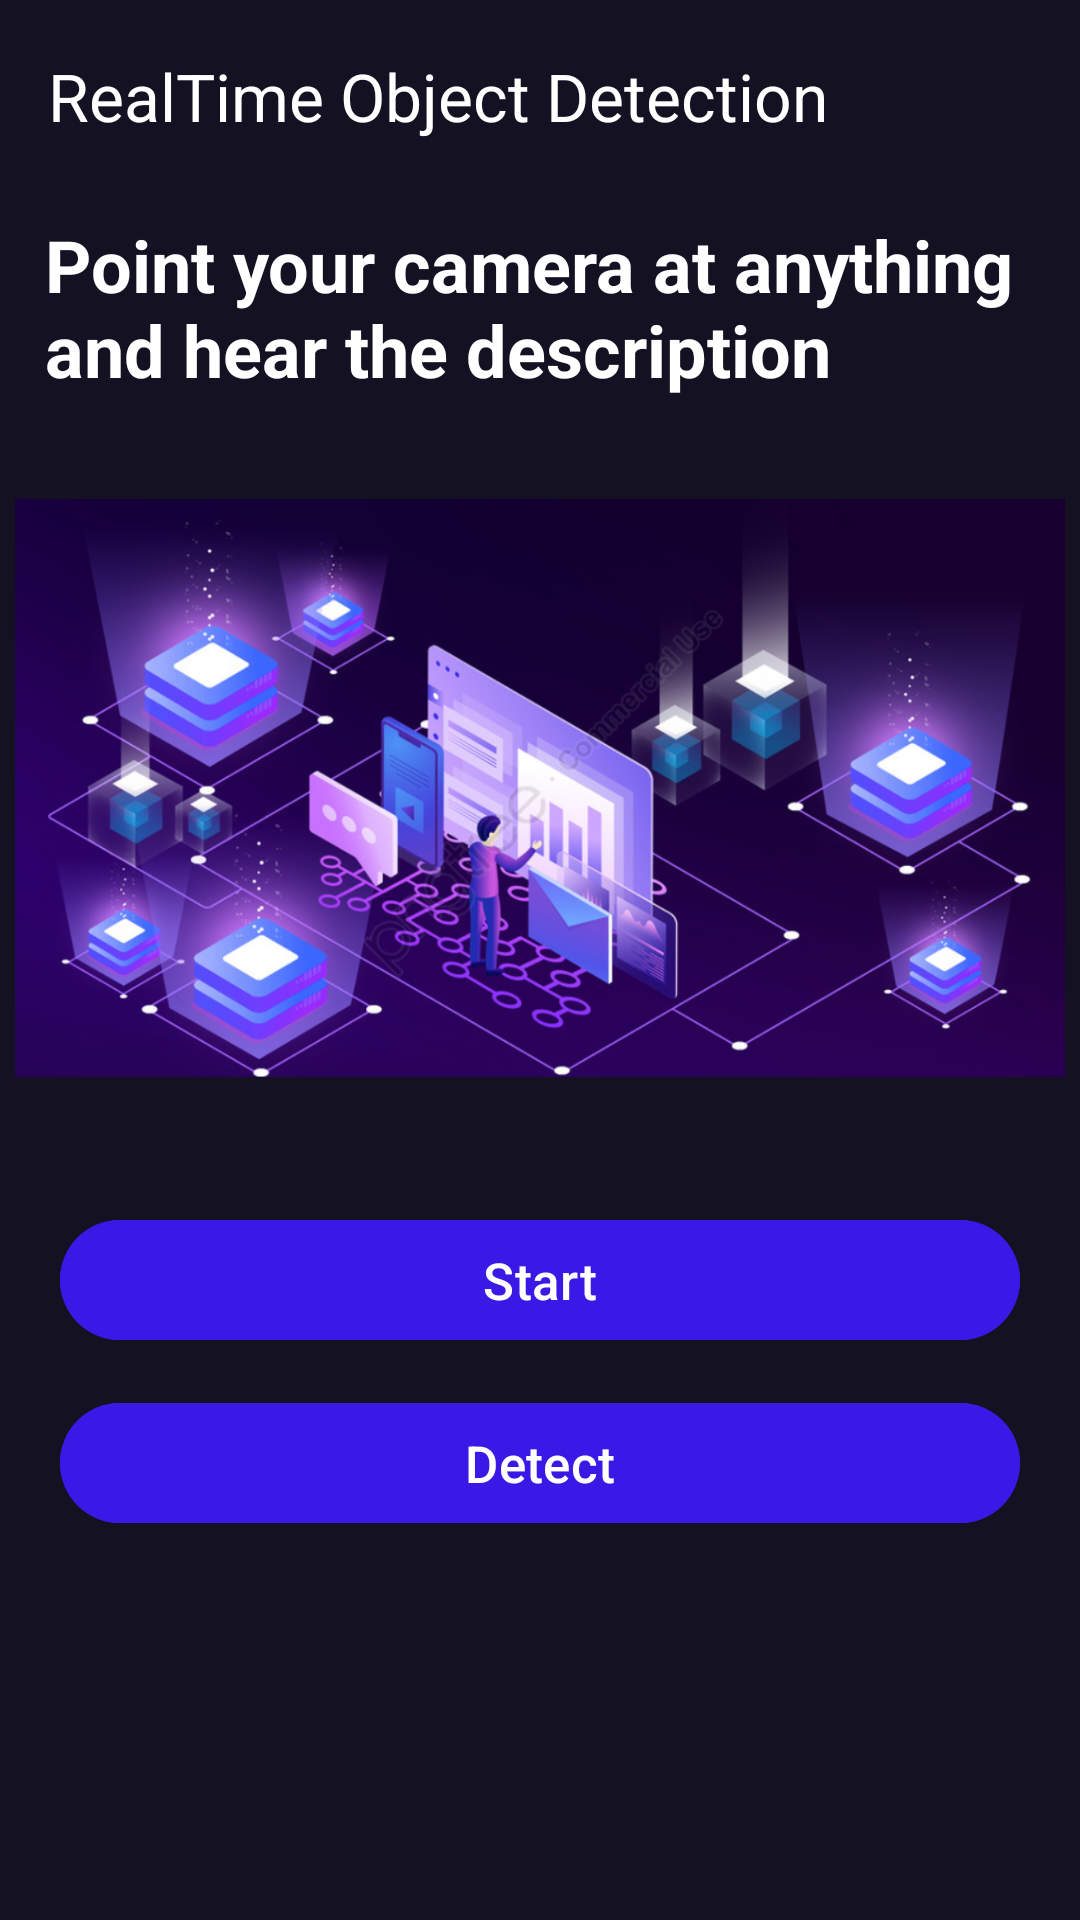

Reconstruct the res/layout file that produces this screen, plus the resources it refers to.
<!-- AndroidManifest.xml: application theme Theme.AssistEase -->
<!-- res/layout/fragment_object_detection.xml -->
<?xml version="1.0" encoding="utf-8"?>
<androidx.constraintlayout.widget.ConstraintLayout xmlns:android="http://schemas.android.com/apk/res/android"
    xmlns:tools="http://schemas.android.com/tools"
    android:layout_width="match_parent"
    android:layout_height="match_parent"
    xmlns:app="http://schemas.android.com/apk/res-auto"
    android:background="@color/darkblue"
    tools:context=".CFragments.ObjectDetection">

    <com.google.android.material.button.MaterialButton
        android:id="@+id/detect"
        android:layout_width="0dp"
        android:layout_height="wrap_content"
        android:layout_marginHorizontal="15sp"
        android:layout_marginTop="76dp"
        android:backgroundTint="@color/blue"
        android:text="Detect"
        android:textSize="17sp"
        app:layout_constraintEnd_toEndOf="@+id/imageView"
        app:layout_constraintHorizontal_bias="1.0"
        app:layout_constraintStart_toStartOf="@+id/imageView"
        app:layout_constraintTop_toBottomOf="@+id/imageView" />

    <androidx.appcompat.widget.Toolbar
        android:layout_width="match_parent"
        android:layout_height="wrap_content"
        app:title="RealTime Object Detection"
        app:navigationIcon="@drawable/backarrow"
        app:titleTextColor="@color/white"
        app:layout_constraintTop_toTopOf="parent"
        app:layout_constraintEnd_toEndOf="parent"
        app:layout_constraintStart_toStartOf="parent"
        android:id="@+id/toolbar"/>

    <TextView
        android:id="@+id/text"
        android:layout_width="0dp"
        android:layout_height="wrap_content"
        android:text="Point your camera at anything and hear the description"
        android:textColor="@color/white"
        android:textSize="24sp"
        android:layout_marginTop="8dp"
        android:textStyle="bold"
        android:layout_marginHorizontal="15sp"
        app:layout_constraintTop_toBottomOf="@id/toolbar"
        app:layout_constraintStart_toStartOf="parent"
        app:layout_constraintEnd_toEndOf="parent"/>

    <ImageView
        android:id="@+id/imageView"
        android:layout_width="match_parent"
        android:layout_height="250dp"
        android:src="@drawable/realtimef"
        app:layout_constraintTop_toBottomOf="@id/text"
        app:layout_constraintStart_toStartOf="parent"
        app:layout_constraintEnd_toEndOf="parent"
        android:layout_margin="5dp"/>

    <com.google.android.material.button.MaterialButton
        android:id="@+id/materialButton"
        android:layout_width="0dp"
        android:layout_height="wrap_content"
        android:layout_marginHorizontal="15sp"
        android:layout_marginTop="15sp"
        android:backgroundTint="@color/blue"
        android:text="Start"
        android:textSize="17sp"
        app:layout_constraintEnd_toEndOf="@+id/imageView"
        app:layout_constraintStart_toStartOf="@+id/imageView"
        app:layout_constraintTop_toBottomOf="@+id/imageView" />

    <TextView
        android:id="@+id/info"
        android:layout_width="0dp"
        android:layout_height="wrap_content"
        android:layout_marginTop="16dp"
        android:textColor="@color/white"
        android:textSize="19sp"
        app:layout_constraintEnd_toEndOf="@+id/detect"
        app:layout_constraintStart_toStartOf="@+id/detect"
        app:layout_constraintTop_toBottomOf="@+id/detect" />


</androidx.constraintlayout.widget.ConstraintLayout>
<!-- resources referenced by this layout -->
<resources>
  <color name="blue">#3A19E6</color>
  <color name="darkblue">#141122</color>
  <color name="white">#FFFFFFFF</color>
  <!-- drawable realtimef: png bitmap (drawable, 910919 bytes) -->
  <style name="Theme.AssistEase" parent="Base.Theme.AssistEase" />
  <style name="Base.Theme.AssistEase" parent="Theme.Material3.Light.NoActionBar">
          
          
          <item name="android:statusBarColor">@color/darkblue</item>
      </style>
</resources>
